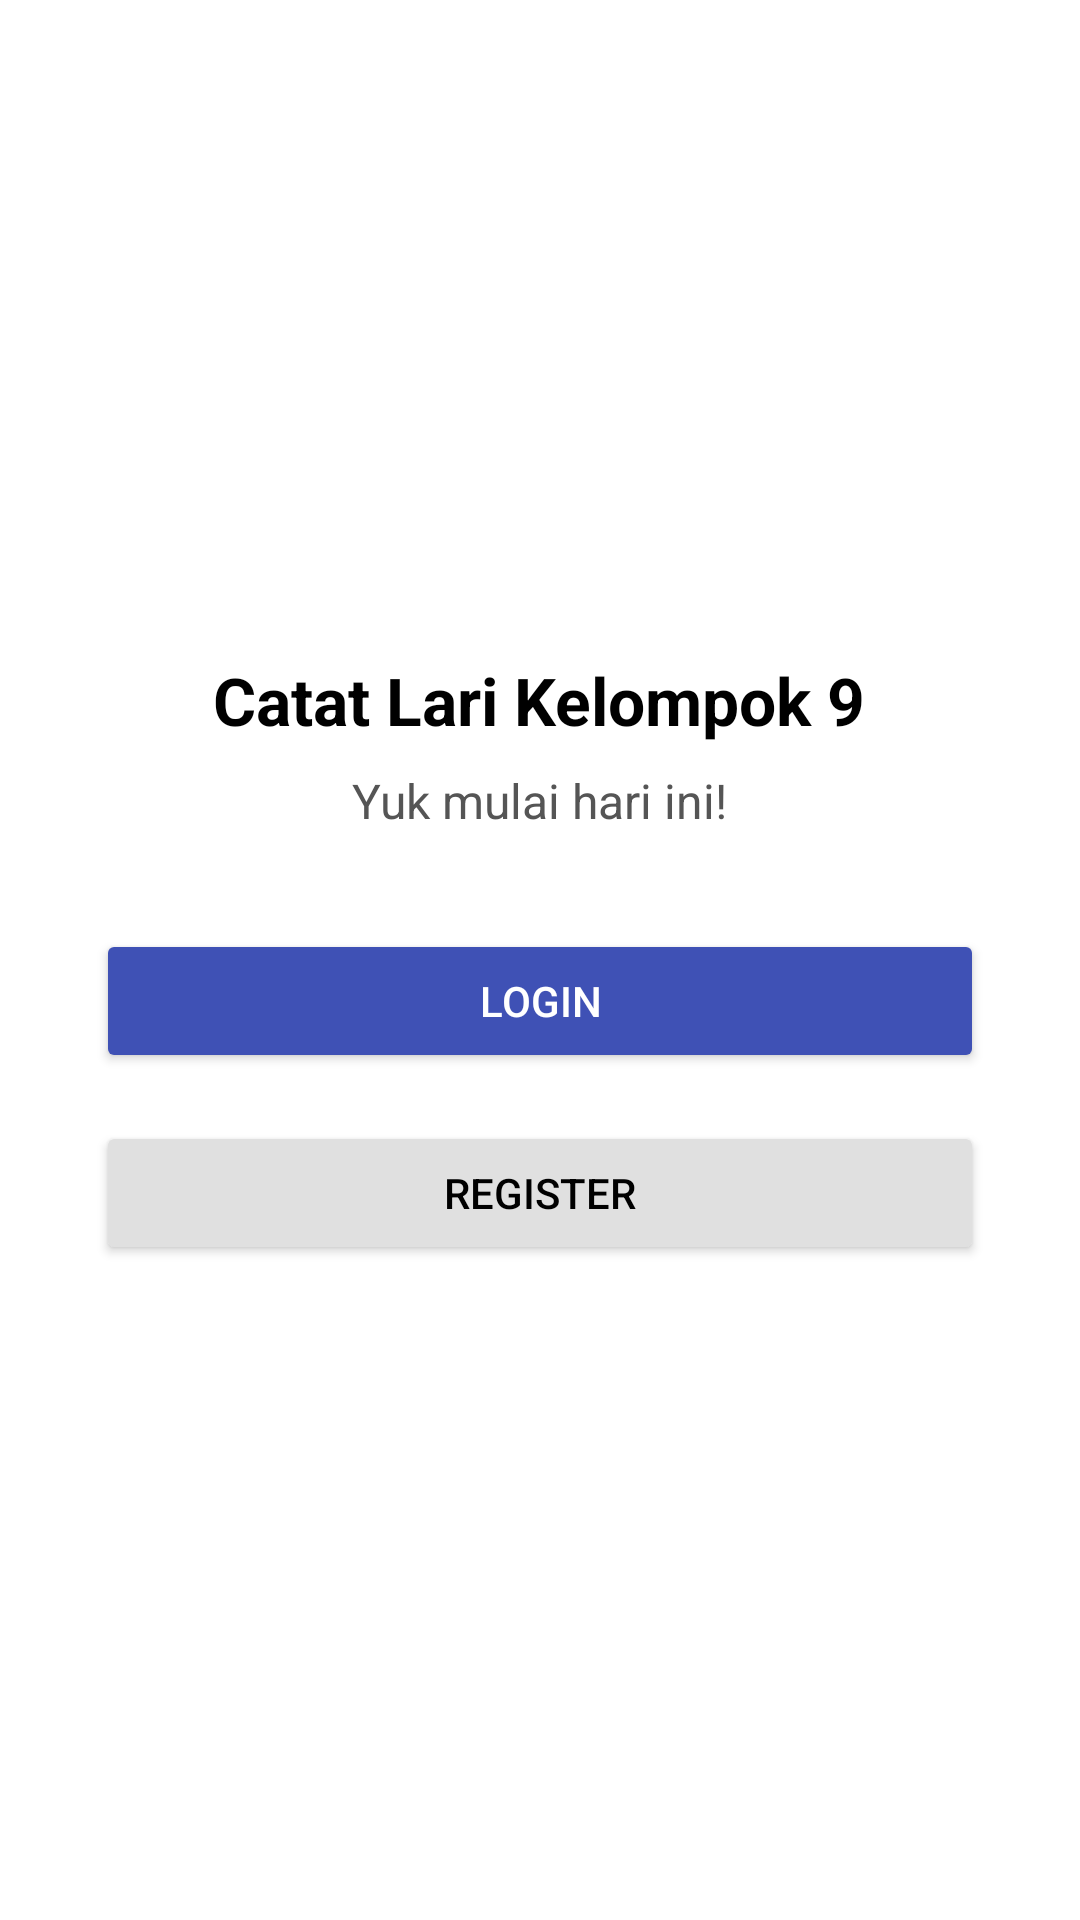

Produce the Android XML layout that renders to this screen, including the resource entries it uses.
<!-- AndroidManifest.xml: application theme Theme.Kelompok9_CatatLari -->
<!-- res/layout/fragment_halaman_welcome.xml -->
<?xml version="1.0" encoding="utf-8"?>
<androidx.constraintlayout.widget.ConstraintLayout
    xmlns:android="http://schemas.android.com/apk/res/android"
    xmlns:app="http://schemas.android.com/apk/res-auto"
    android:layout_width="match_parent"
    android:layout_height="match_parent"
    android:background="#FFFFFF">

    <LinearLayout
        android:id="@+id/layoutWelcome"
        android:layout_width="0dp"
        android:layout_height="wrap_content"
        android:orientation="vertical"
        android:gravity="center"
        android:padding="32dp"
        app:layout_constraintTop_toTopOf="parent"
        app:layout_constraintBottom_toBottomOf="parent"
        app:layout_constraintStart_toStartOf="parent"
        app:layout_constraintEnd_toEndOf="parent">

        <TextView
            android:id="@+id/tvWelcomeTitle"
            android:layout_width="wrap_content"
            android:layout_height="wrap_content"
            android:text="Catat Lari Kelompok 9"
            android:textSize="22sp"
            android:textStyle="bold"
            android:textColor="#000000"/>

        <TextView
            android:id="@+id/tvWelcomeDesc"
            android:layout_width="wrap_content"
            android:layout_height="wrap_content"
            android:layout_marginTop="8dp"
            android:text="Yuk mulai hari ini!"
            android:textSize="16sp"
            android:textColor="#555555"/>

        <Button
            android:id="@+id/btnLogin"
            android:layout_width="match_parent"
            android:layout_height="wrap_content"
            android:layout_marginTop="32dp"
            android:text="Login"
            android:backgroundTint="#3F51B5"
            android:textColor="#FFFFFF"/>

        <Button
            android:id="@+id/btnRegister"
            android:layout_width="match_parent"
            android:layout_height="wrap_content"
            android:layout_marginTop="16dp"
            android:text="Register"
            android:backgroundTint="#E0E0E0"
            android:textColor="#000000"/>

    </LinearLayout>

</androidx.constraintlayout.widget.ConstraintLayout>
<!-- resources referenced by this layout -->
<resources>
  <style name="Theme.Kelompok9_CatatLari" parent="Base.Theme.Kelompok9_CatatLari" />
  <style name="Base.Theme.Kelompok9_CatatLari" parent="Theme.Material3.DayNight.NoActionBar">
          
          
      </style>
</resources>
